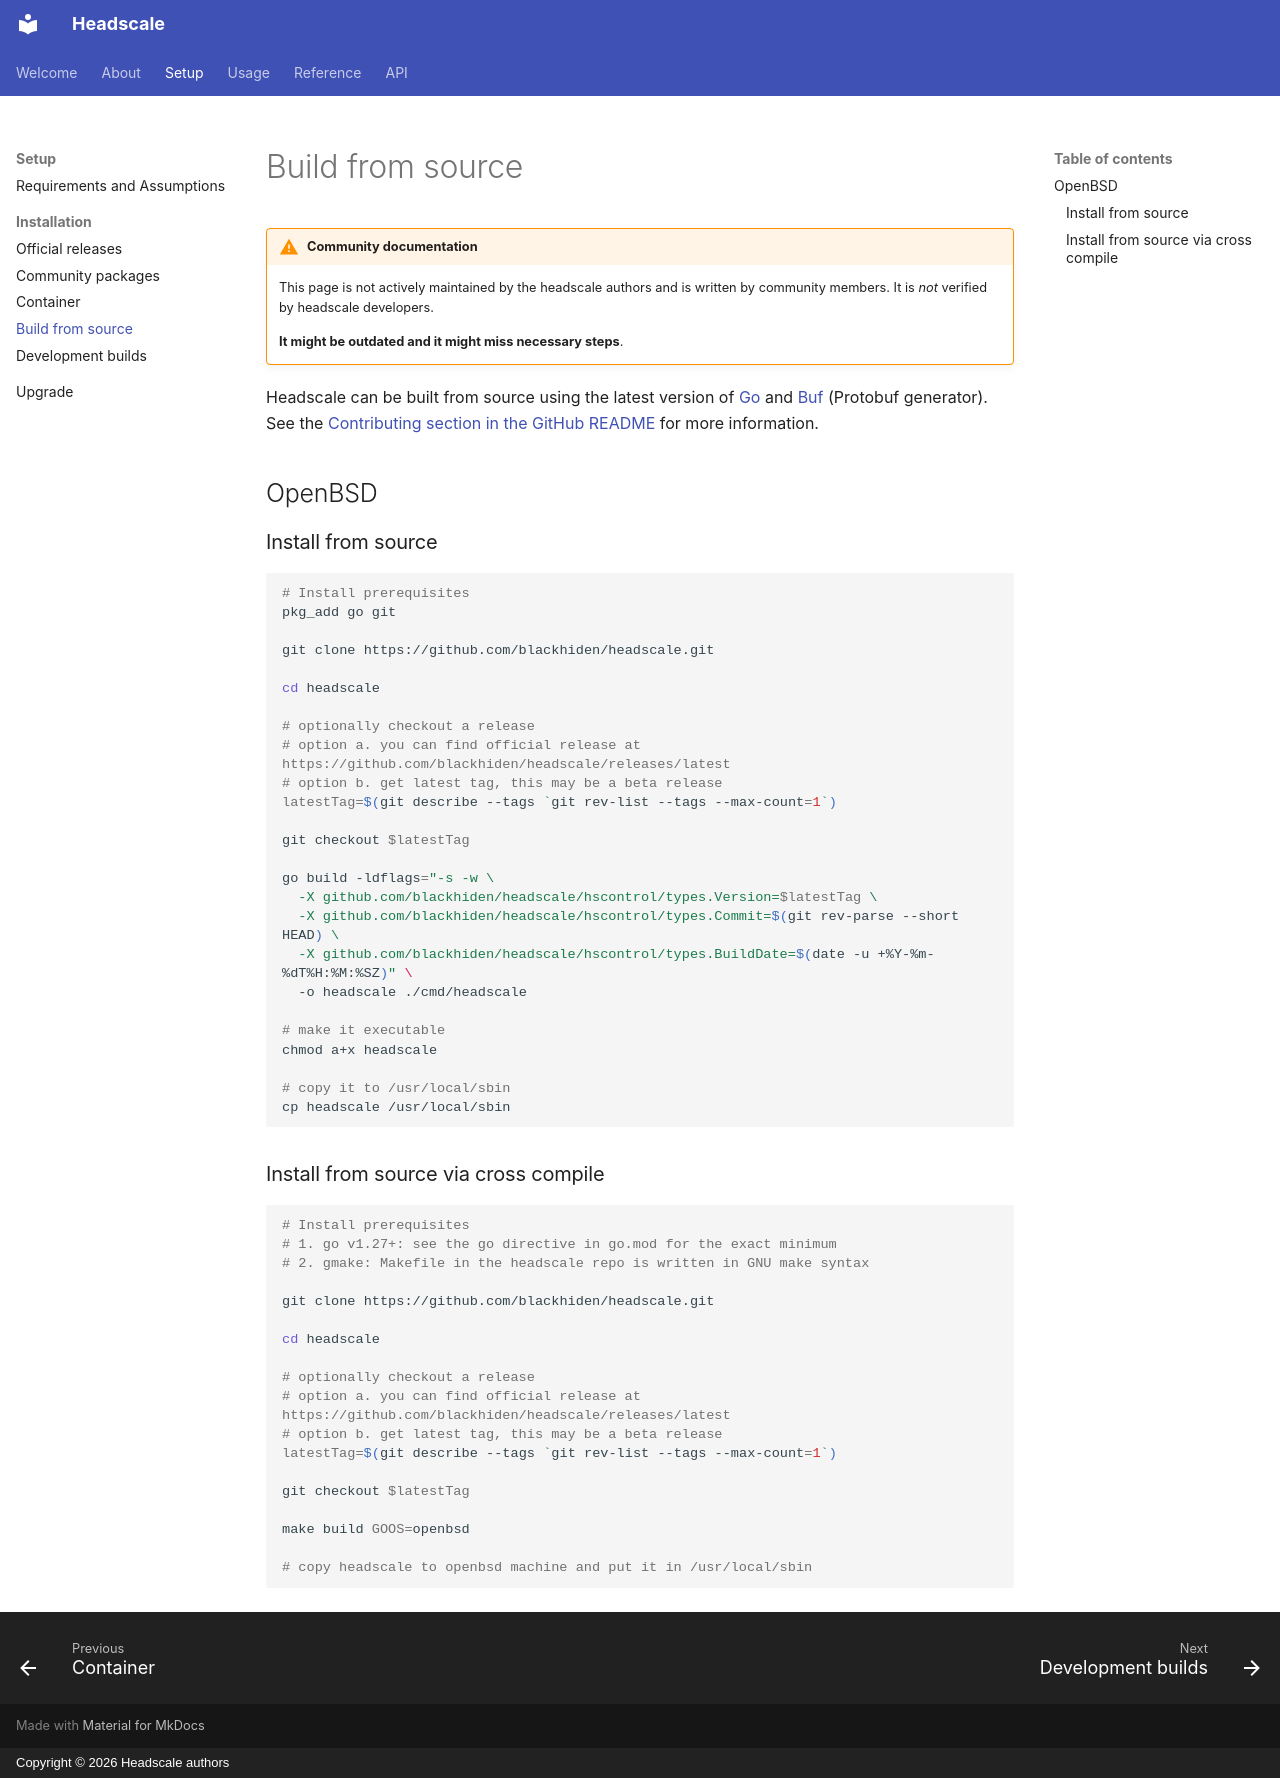

repository: blackhiden/headscale · page: setup/install/source/index.html · generator: mkdocs · copyright: Copyright © 2026 Headscale authors

# Build from source

!!! warning "Community documentation"

    This page is not actively maintained by the headscale authors and is
    written by community members. It is _not_ verified by headscale developers.

    **It might be outdated and it might miss necessary steps**.

Headscale can be built from source using the latest version of [Go](https://golang.org) and [Buf](https://buf.build)
(Protobuf generator). See the [Contributing section in the GitHub
README](https://github.com/blackhiden/headscale#contributing) for more information.

## OpenBSD

### Install from source

```shell
# Install prerequisites
pkg_add go git

git clone https://github.com/blackhiden/headscale.git

cd headscale

# optionally checkout a release
# option a. you can find official release at https://github.com/blackhiden/headscale/releases/latest
# option b. get latest tag, this may be a beta release
latestTag=$(git describe --tags `git rev-list --tags --max-count=1`)

git checkout $latestTag

go build -ldflags="-s -w \
  -X github.com/blackhiden/headscale/hscontrol/types.Version=$latestTag \
  -X github.com/blackhiden/headscale/hscontrol/types.Commit=$(git rev-parse --short HEAD) \
  -X github.com/blackhiden/headscale/hscontrol/types.BuildDate=$(date -u +%Y-%m-%dT%H:%M:%SZ)" \
  -o headscale ./cmd/headscale

# make it executable
chmod a+x headscale

# copy it to /usr/local/sbin
cp headscale /usr/local/sbin
```

### Install from source via cross compile

```shell
# Install prerequisites
# 1. go v1.27+: see the go directive in go.mod for the exact minimum
# 2. gmake: Makefile in the headscale repo is written in GNU make syntax

git clone https://github.com/blackhiden/headscale.git

cd headscale

# optionally checkout a release
# option a. you can find official release at https://github.com/blackhiden/headscale/releases/latest
# option b. get latest tag, this may be a beta release
latestTag=$(git describe --tags `git rev-list --tags --max-count=1`)

git checkout $latestTag

make build GOOS=openbsd

# copy headscale to openbsd machine and put it in /usr/local/sbin
```
